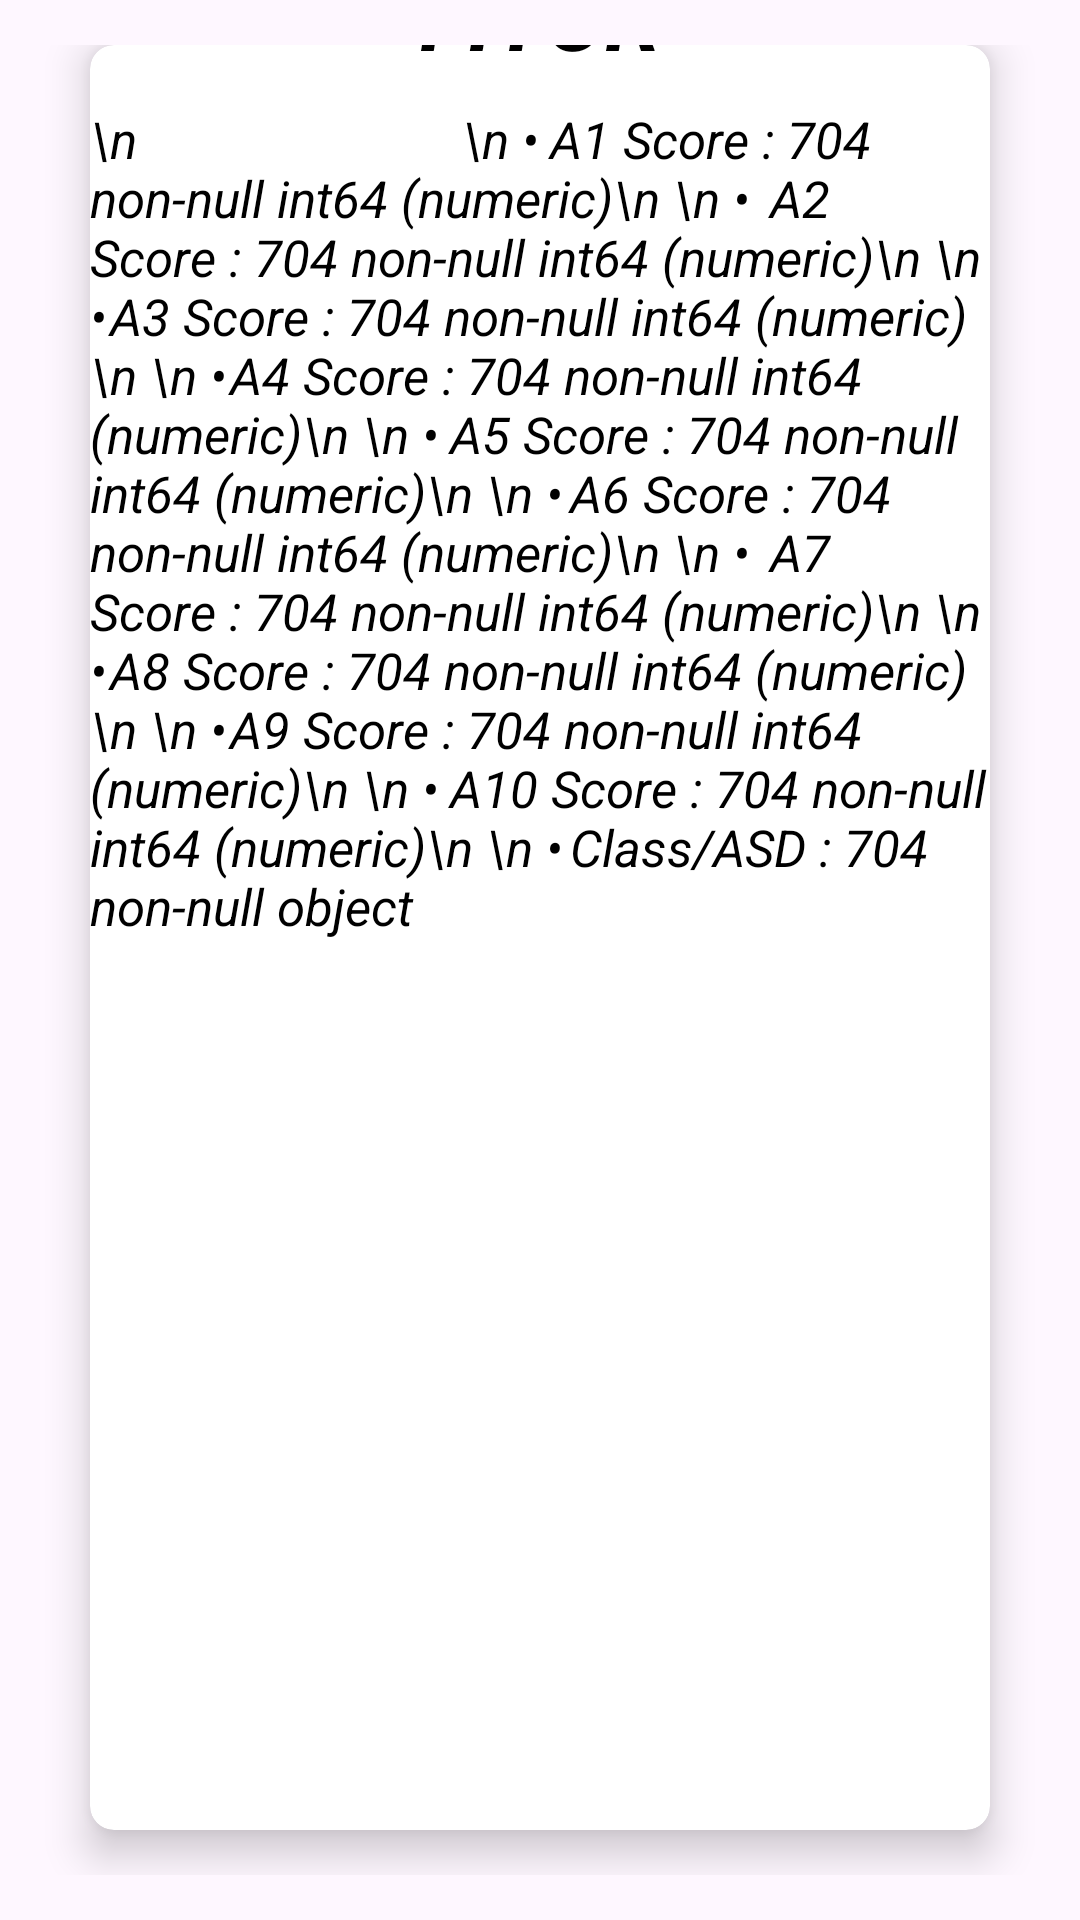

Layout XML and referenced resources for this Android screen:
<!-- AndroidManifest.xml: application theme Theme.Autism -->
<!-- res/layout/activity_fitur.xml -->
<?xml version="1.0" encoding="utf-8"?>
<androidx.constraintlayout.widget.ConstraintLayout xmlns:android="http://schemas.android.com/apk/res/android"
    xmlns:app="http://schemas.android.com/apk/res-auto"
    xmlns:tools="http://schemas.android.com/tools"
    android:layout_width="match_parent"
    android:layout_height="match_parent"
    tools:context=".FiturActivity">

    <LinearLayout
        android:layout_width="match_parent"
        android:layout_height="match_parent"
        android:background="@color/blues"
        android:orientation="vertical"
        android:weightSum="10"
        app:layout_constraintBaseline_toBaselineOf="parent">

        <GridLayout
            android:layout_width="match_parent"
            android:layout_height="match_parent"
            android:layout_gravity="center"
            android:alignmentMode="alignMargins"
            android:columnCount="1"
            android:columnOrderPreserved="false"
            android:padding="15dp"
            android:rowCount="3">

            <androidx.cardview.widget.CardView
                android:layout_width="0dp"
                android:layout_height="40dp"
                android:layout_rowWeight="1"
                android:layout_columnWeight="1"
                android:layout_marginLeft="15dp"
                android:layout_marginRight="15dp"
                android:layout_marginBottom="15dp"
                app:cardBackgroundColor="@color/white"
                app:cardCornerRadius="8dp"
                app:cardElevation="8dp">

                <LinearLayout
                    android:layout_width="350dp"
                    android:layout_height="675dp"
                    android:layout_gravity="center_horizontal|center_vertical"
                    android:layout_margin="15dp"
                    android:orientation="vertical">

                    <TextView
                        android:layout_width="300dp"
                        android:layout_height="50dp"
                        android:layout_gravity="center"
                        android:textAlignment="center"
                        android:text="FITUR"
                        android:layout_marginTop="10dp"
                        android:textColor="@color/black"
                        android:textSize="30sp"
                        android:textStyle="italic|bold">
                    </TextView>

                    <TextView
                        android:layout_width="300dp"
                        android:layout_height="591dp"
                        android:layout_row="0"
                        android:layout_column="0"
                        android:layout_gravity="center"
                        android:layout_marginTop="0dp"
                        android:text="\n
                        \n
•	A1 Score : 704 non-null int64 (numeric)\n
\n
•	A2 Score : 704 non-null int64 (numeric)\n
\n
•	A3 Score : 704 non-null int64 (numeric)\n
\n
•	A4 Score : 704 non-null int64 (numeric)\n
\n
•	A5 Score : 704 non-null int64 (numeric)\n
\n
•	A6 Score : 704 non-null int64 (numeric)\n
\n
•	A7 Score : 704 non-null int64 (numeric)\n
\n
•	A8 Score : 704 non-null int64 (numeric)\n
\n
•	A9 Score : 704 non-null int64 (numeric)\n
\n
•	A10 Score : 704 non-null int64 (numeric)\n
\n
•	Class/ASD : 704 non-null object
"
                        android:textColor="@color/black"
                        android:textSize="16.9sp"
                        android:textStyle="italic"></TextView>

                </LinearLayout>

            </androidx.cardview.widget.CardView>

        </GridLayout>

    </LinearLayout>

</androidx.constraintlayout.widget.ConstraintLayout>
<!-- resources referenced by this layout -->
<resources>
  <style name="Theme.Autism" parent="Base.Theme.Autism" />
  <style name="Base.Theme.Autism" parent="Theme.Material3.DayNight.NoActionBar">
          
          <item name="colorPrimary">@color/blue</item>
          <item name="colorPrimaryVariant">@color/blues</item>
          <item name="android:statusBarColor">@color/blues</item>
          
      </style>
  <!-- not gathered from this repository: default colours our renderer supplied (Android Studio template values) -->
  <color name="black">#FF000000</color>
  <color name="white">#FFFFFFFF</color>
</resources>
